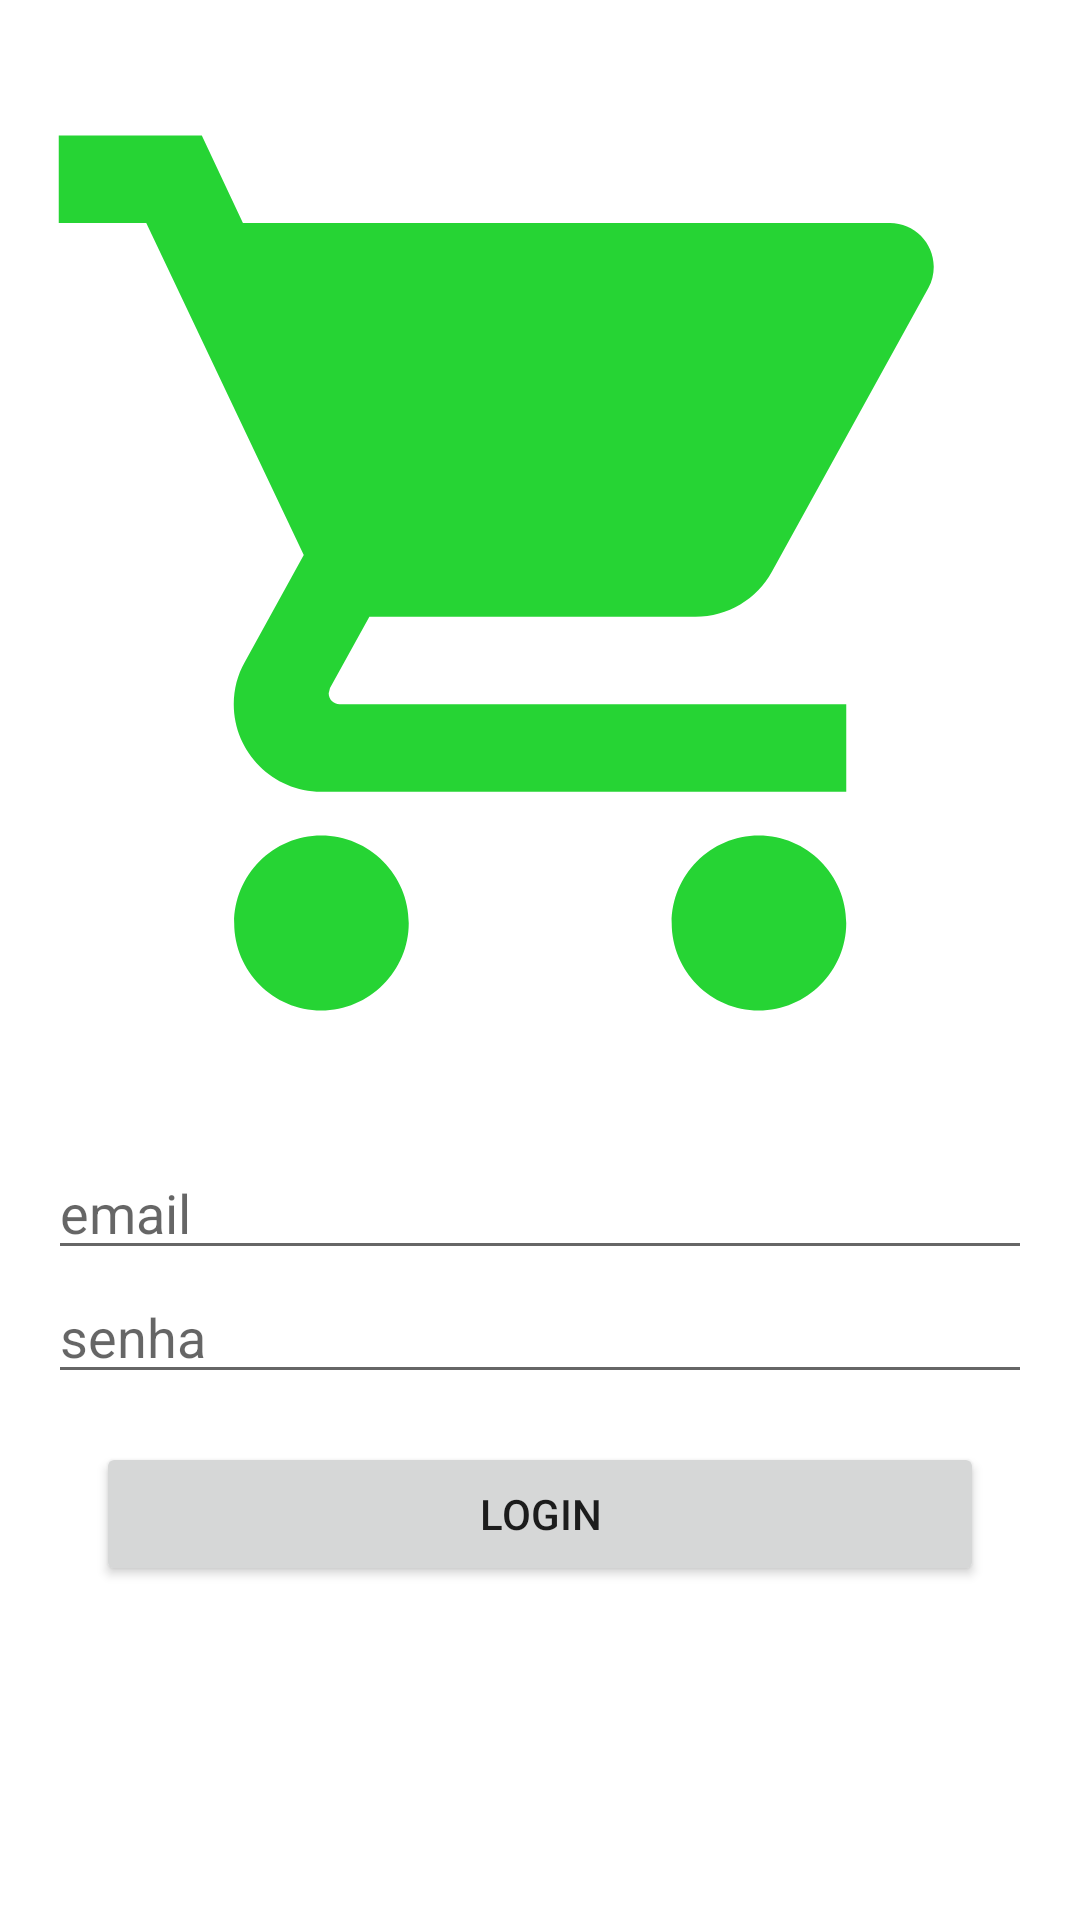

Android layout source for this screen:
<!-- AndroidManifest.xml: application theme Theme.Atividade4 -->
<!-- res/layout/activity_login.xml -->
<?xml version="1.0" encoding="utf-8"?>
<androidx.constraintlayout.widget.ConstraintLayout
    xmlns:android="http://schemas.android.com/apk/res/android"
    xmlns:app="http://schemas.android.com/apk/res-auto"
    xmlns:tools="http://schemas.android.com/tools"
    android:layout_width="match_parent"
    android:layout_height="match_parent"
    tools:context=".LoginActivity">


    <EditText
        android:id="@+id/email"
        android:layout_width="match_parent"
        android:layout_height="wrap_content"
        android:layout_margin="16dp"
        android:hint="email"
        android:inputType="textEmailAddress"
        app:layout_constraintEnd_toEndOf="parent"
        app:layout_constraintStart_toStartOf="parent"
        app:layout_constraintTop_toBottomOf="@id/imageView3"
        tools:ignore="MissingConstraints" />

    <EditText
        android:id="@+id/senha"
        android:layout_width="0dp"
        android:layout_height="wrap_content"
        android:hint="senha"
        android:inputType="textPassword"
        app:layout_constraintEnd_toEndOf="@id/email"
        app:layout_constraintStart_toStartOf="@id/email"
        app:layout_constraintTop_toBottomOf="@id/email" />


    <Button
        android:id="@+id/botaoLogin"
        android:layout_width="0dp"
        android:layout_height="wrap_content"
        android:layout_margin="16dp"
        android:text="Login"
        app:layout_constraintEnd_toEndOf="@id/senha"
        app:layout_constraintStart_toStartOf="@id/senha"
        app:layout_constraintTop_toBottomOf="@+id/senha" />




    <ImageView
        android:id="@+id/imageView3"
        android:layout_width="wrap_content"
        android:layout_margin="16dp"
        android:layout_height="wrap_content"
        app:srcCompat="@drawable/ic_cart"
        app:layout_constraintTop_toTopOf="parent"
        app:layout_constraintStart_toStartOf="parent"
        app:layout_constraintEnd_toEndOf="parent"/>



</androidx.constraintlayout.widget.ConstraintLayout>
<!-- resources referenced by this layout -->
<resources>
  <!-- drawable ic_cart (drawable) -->
  <vector android:alpha="0.9" android:height="350dp"
      android:tint="#0DCF1D" android:viewportHeight="24"
      android:viewportWidth="24" android:width="350dp" xmlns:android="http://schemas.android.com/apk/res/android">
      <path android:fillColor="@android:color/white" android:pathData="M7,18c-1.1,0 -1.99,0.9 -1.99,2S5.9,22 7,22s2,-0.9 2,-2 -0.9,-2 -2,-2zM1,2v2h2l3.6,7.59 -1.35,2.45c-0.16,0.28 -0.25,0.61 -0.25,0.96 0,1.1 0.9,2 2,2h12v-2L7.42,15c-0.14,0 -0.25,-0.11 -0.25,-0.25l0.03,-0.12 0.9,-1.63h7.45c0.75,0 1.41,-0.41 1.75,-1.03l3.58,-6.49c0.08,-0.14 0.12,-0.31 0.12,-0.48 0,-0.55 -0.45,-1 -1,-1L5.21,4l-0.94,-2L1,2zM17,18c-1.1,0 -1.99,0.9 -1.99,2s0.89,2 1.99,2 2,-0.9 2,-2 -0.9,-2 -2,-2z"/>
  </vector>
  <style name="Theme.Atividade4" parent="Theme.MaterialComponents.DayNight.DarkActionBar">
          
          <item name="colorPrimary">@color/purple_500</item>
          <item name="colorPrimaryVariant">@color/purple_700</item>
          <item name="colorOnPrimary">@color/white</item>
          
          <item name="colorSecondary">@color/teal_200</item>
          <item name="colorSecondaryVariant">@color/teal_700</item>
          <item name="colorOnSecondary">@color/black</item>
          
          <item name="android:statusBarColor" tools:targetApi="l">?attr/colorPrimaryVariant</item>
          
      </style>
  <!-- not gathered from this repository: default colours our renderer supplied (Android Studio template values) -->
  <color name="purple_500">#FF6200EE</color>
  <color name="purple_700">#FF3700B3</color>
  <color name="teal_200">#FF03DAC5</color>
  <color name="teal_700">#FF018786</color>
  <color name="black">#FF000000</color>
  <color name="white">#FFFFFFFF</color>
</resources>
